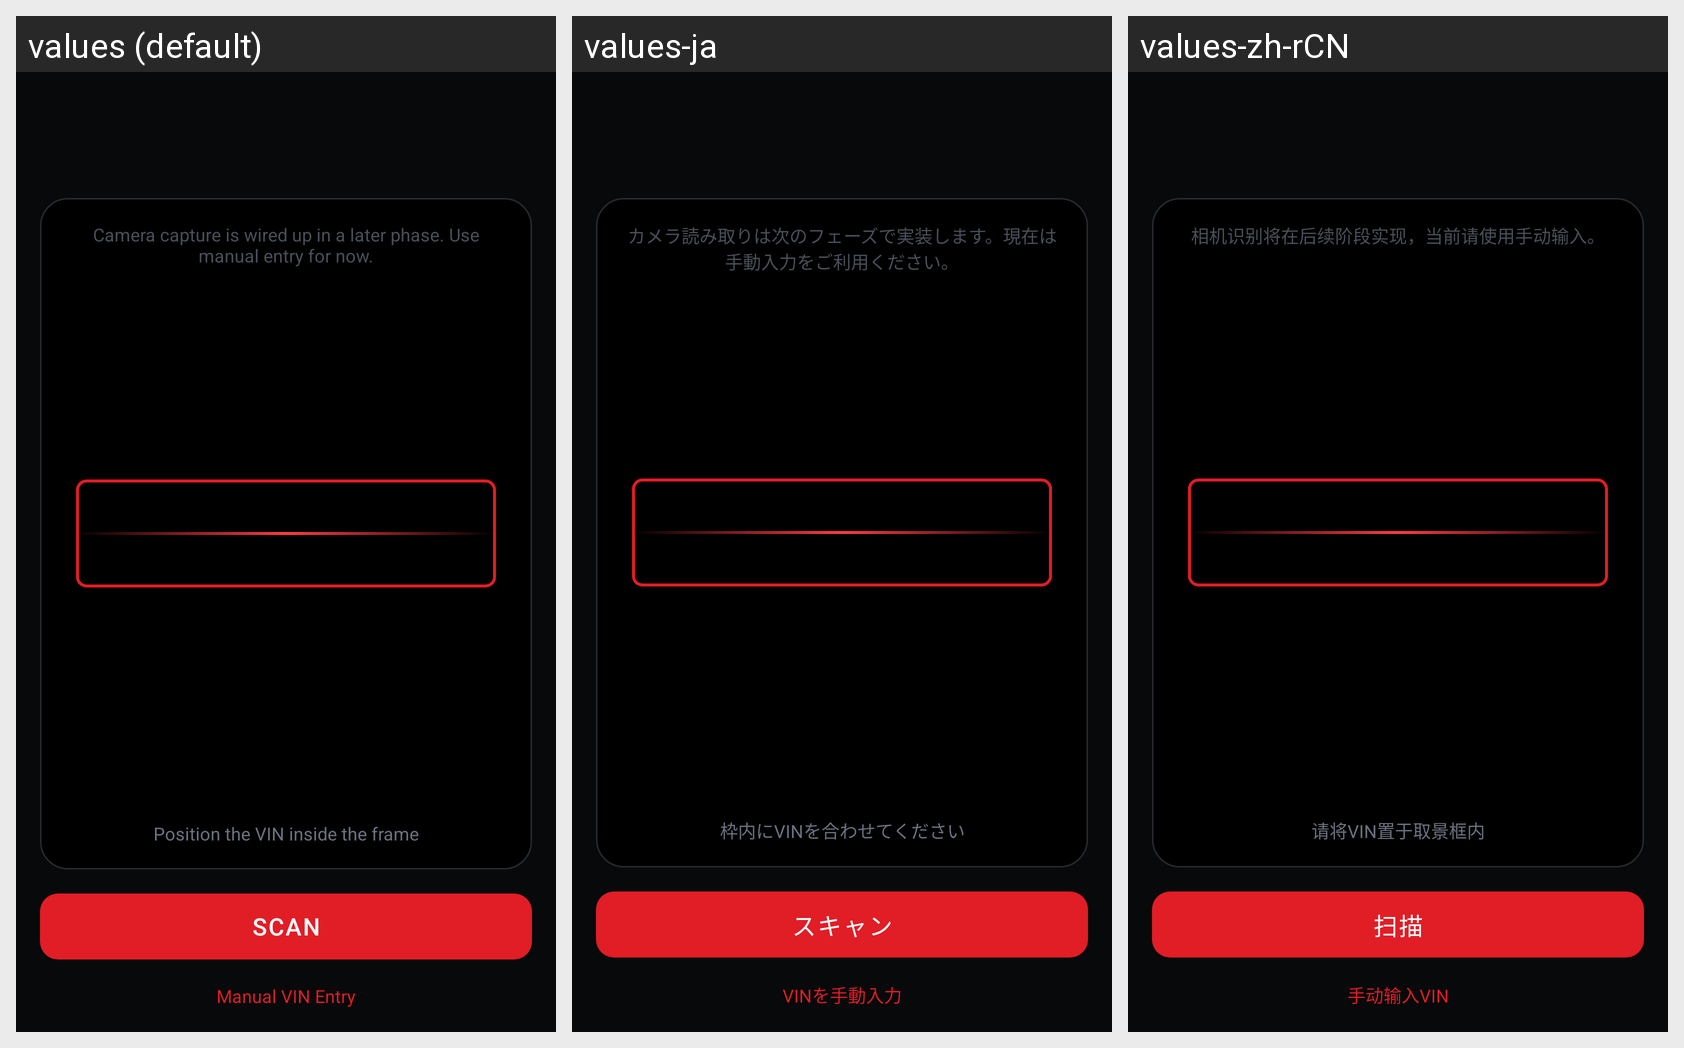

Translations of the strings shown on this Android screen, per locale in the grid:
Android screen res/layout/fragment_vin_scanner.xml rendered under 3 locales, left to right: values (default), values-ja, values-zh-rCN. Device: Nexus 5 (rendered at 1080×1920; each locale shown at half size, 540×960, under a caption strip naming it); theme Theme.Redline.
Strings drawn on this screen, with the default value and each locale's value (text and hints the layout hard-codes, and strings that could not be matched under every locale, appear in the picture but are not listed):

vin_camera_placeholder
  values: Camera capture is wired up in a later phase. Use manual entry for now.
  values-ja: カメラ読み取りは次のフェーズで実装します。現在は手動入力をご利用ください。
  values-zh-rCN: 相机识别将在后续阶段实现，当前请使用手动输入。

vin_position_hint
  values: Position the VIN inside the frame
  values-ja: 枠内にVINを合わせてください
  values-zh-rCN: 请将VIN置于取景框内

action_scan
  values: Scan
  values-ja: スキャン
  values-zh-rCN: 扫描

action_manual_vin
  values: Manual VIN Entry
  values-ja: VINを手動入力
  values-zh-rCN: 手动输入VIN
